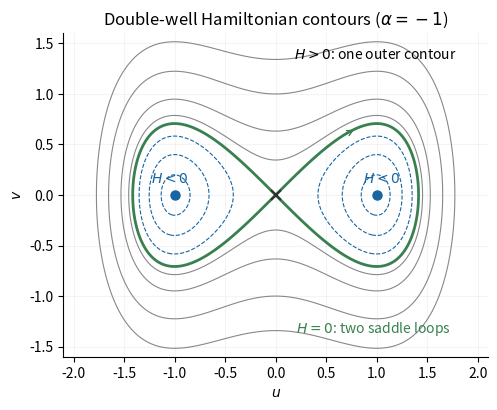

The matplotlib source for this figure: (Note: this script raises an exception after producing the figure.)
from pathlib import Path
import numpy as np
import matplotlib
matplotlib.use("Agg")
import matplotlib.pyplot as plt
from matplotlib.patches import Ellipse
plt.rcParams.update({"font.size":10,"axes.spines.top":False,"axes.spines.right":False})
BLUE="#1765a3"; RED="#b33d35"; DARK="#303030"; GREEN="#398050"
def save(fig):
    fig.savefig(Path.cwd() / (Path(__file__).stem+".png"),dpi=150,facecolor="white",bbox_inches="tight")
    plt.close(fig)
def mark(ax,x,y,kind="sink"):
    if kind=="saddle":ax.plot(x,y,"x",color=DARK,ms=7,mew=1.5)
    else:ax.plot(x,y,"o",color=BLUE if kind=="sink" else RED,mfc=BLUE if kind=="sink" else "white",ms=6,mew=1.5)
def cycle(ax,cx,cy,w,h,stable=True,clockwise=True):
    color=BLUE if stable else RED
    ax.add_patch(Ellipse((cx,cy),w,h,fill=False,color=color,lw=1.5,ls="-" if stable else "--"))
    theta=np.pi/3
    px=cx+w/2*np.cos(theta);py=cy+h/2*np.sin(theta)
    sign=1 if clockwise else -1
    ax.annotate("",xy=(px+sign*.08*w,py-sign*.06*h),xytext=(px,py),arrowprops={"arrowstyle":"->","color":color,"lw":1.1})
def tidy(ax,xlabel,ylabel):
    ax.set_xlabel(xlabel);ax.set_ylabel(ylabel);ax.grid(alpha=.13)

fig,ax=plt.subplots(figsize=(6.2,4.2))
u=np.linspace(-2.1,2.1,600);v=np.linspace(-1.6,1.6,500)
U,V=np.meshgrid(u,v);H=.5*V**2-.5*U**2+.25*U**4
ax.contour(U,V,H,levels=[-.23,-.17,-.08],colors=BLUE,linewidths=.8)
ax.contour(U,V,H,levels=[.06,.2,.5,.9],colors="#888888",linewidths=.8)
ax.contour(U,V,H,levels=[0],colors=GREEN,linewidths=2)
for x in [-1,1]:mark(ax,x,0)
mark(ax,0,0,"saddle")
ax.annotate("",xy=(.8,.8*np.sqrt(1-.8**2/2)),xytext=(.65,.65*np.sqrt(1-.65**2/2)),arrowprops={"arrowstyle":"->","color":GREEN})
ax.text(.18,1.35,r"$H>0$: one outer contour")
ax.text(.2,-1.36,r"$H=0$: two saddle loops",color=GREEN)
ax.text(-1.05,.12,r"$H<0$",ha="center",color=BLUE)
ax.text(1.05,.12,r"$H<0$",ha="center",color=BLUE)
tidy(ax,r"$u$",r"$v$");ax.set_title(r"Double-well Hamiltonian contours ($\alpha=-1$)")
ax.set_aspect("equal")
save(fig)
